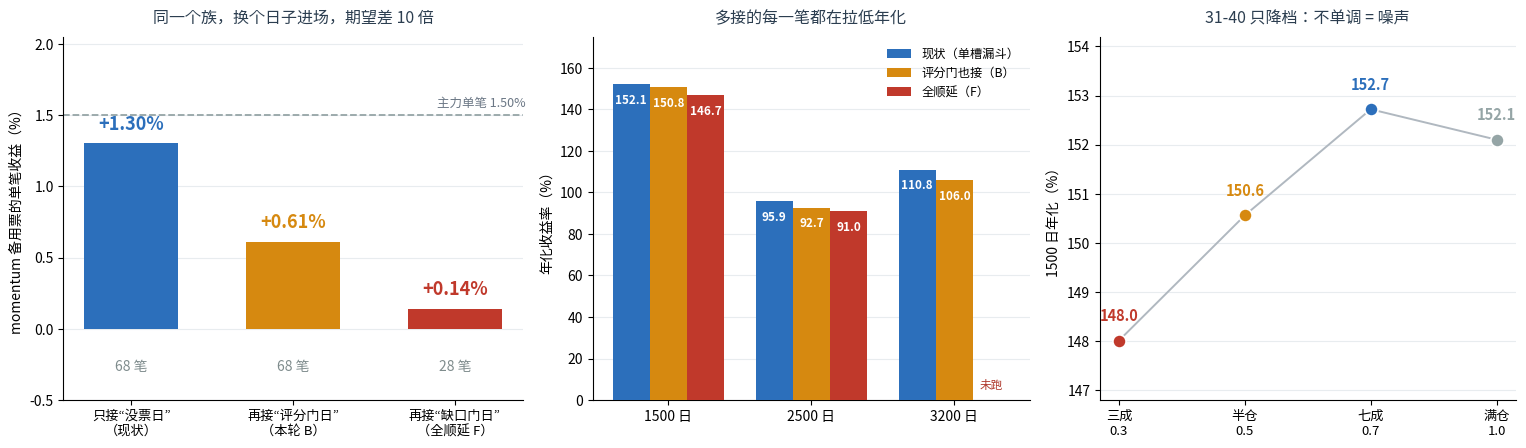

Source code (Python): (Note: this script raises an exception after producing the figure.)
# -*- coding: utf-8 -*-
"""第259轮配图: 补位的 edge 是"日子"的属性, 不是"族"的属性"""
from pathlib import Path

import matplotlib
matplotlib.use("Agg")
import matplotlib.pyplot as plt
import numpy as np
from matplotlib import font_manager

for fp in ("/usr/share/fonts/opentype/noto/NotoSansCJK-Regular.ttc",
           "/usr/share/fonts/truetype/wqy/wqy-zenhei.ttc",
           "/usr/share/fonts/truetype/noto/NotoSansCJK-Regular.ttc"):
    if Path(fp).exists():
        font_manager.fontManager.addfont(fp)
        plt.rcParams["font.family"] = font_manager.FontProperties(fname=fp).get_name()
        break
plt.rcParams["axes.unicode_minus"] = False
plt.rcParams["figure.dpi"] = 130

RED, BLUE, GREY, DARK, ORANGE = "#c0392b", "#2c6fbb", "#95a5a6", "#2c3e50", "#d68910"

fig, (ax1, ax2, ax3) = plt.subplots(1, 3, figsize=(15.4, 4.6),
                                    gridspec_kw={"width_ratios": [1.05, 1.0, 0.95]})

# ---------- 左: 同一个 momentum 族, 三个入口 ----------
names = ["只接“没票日”\n（现状）", "再接“评分门日”\n（本轮 B）", "再接“缺口门日”\n（全顺延 F）"]
vals = [1.30, 0.61, 0.14]
cnt = [68, 68, 28]
cols = [BLUE, ORANGE, RED]
b = ax1.bar(range(3), vals, 0.58, color=cols, zorder=3)
for i, (v, c) in enumerate(zip(vals, cnt)):
    ax1.text(i, v + 0.07, f"+{v:.2f}%", ha="center", va="bottom", fontsize=13,
             color=cols[i], fontweight="bold")
    ax1.text(i, -0.22, f"{c} 笔", ha="center", va="top", fontsize=10, color="#7f8c8d")
ax1.axhline(1.50, color=GREY, ls="--", lw=1.3, zorder=2)
ax1.text(2.44, 1.54, "主力单笔 1.50%", ha="right", va="bottom", fontsize=9, color="#6b7785")
ax1.set_xticks(range(3))
ax1.set_xticklabels(names, fontsize=9.5)
ax1.set_ylim(-0.5, 2.05)
ax1.set_ylabel("momentum 备用票的单笔收益（%）", fontsize=10)
ax1.set_title("同一个族，换个日子进场，期望差 10 倍", fontsize=11.5, color=DARK, pad=10)
ax1.grid(axis="y", color="#e8ecef", zorder=0)
for s in ("top", "right"):
    ax1.spines[s].set_visible(False)

# ---------- 中: 三窗口年化 ----------
WIN = ["1500 日", "2500 日", "3200 日"]
A = [152.10, 95.89, 110.84]
Bv = [150.75, 92.66, 105.97]
F = [146.68, 90.98, None]
x = np.arange(3)
w = 0.26
b1 = ax2.bar(x - w, A, w, color=BLUE, label="现状（单槽漏斗）", zorder=3)
b2 = ax2.bar(x, Bv, w, color=ORANGE, label="评分门也接（B）", zorder=3)
b3 = ax2.bar(x + w, [v if v else 0 for v in F], w, color=RED, label="全顺延（F）", zorder=3)
for bars, vs in ((b1, A), (b2, Bv), (b3, F)):
    for bb, v in zip(bars, vs):
        if v:
            ax2.text(bb.get_x() + bb.get_width() / 2, v - 4.5, f"{v:.1f}", ha="center",
                     va="top", fontsize=8.4, color="white", fontweight="bold")
ax2.text(2 + w, 4.0, "未跑", ha="center", va="bottom", fontsize=8.4, color="#b03a2e")
ax2.set_xticks(x)
ax2.set_xticklabels(WIN, fontsize=10)
ax2.set_ylabel("年化收益率（%）", fontsize=10)
ax2.set_ylim(0, 175)
ax2.set_title("多接的每一笔都在拉低年化", fontsize=11.5, color=DARK, pad=10)
ax2.legend(fontsize=8.8, frameon=False, loc="upper right")
ax2.grid(axis="y", color="#e8ecef", zorder=0)
for s in ("top", "right"):
    ax2.spines[s].set_visible(False)

# ---------- 右: 31-40 档位非单调 ----------
mults = ["三成\n0.3", "半仓\n0.5", "七成\n0.7", "满仓\n1.0"]
pv = [148.01, 150.56, 152.72, 152.10]
cc = [RED, ORANGE, BLUE, GREY]
ax3.plot(range(4), pv, "-o", color="#b0b8c0", lw=1.4, zorder=2, ms=0)
for i, (v, c) in enumerate(zip(pv, cc)):
    ax3.scatter(i, v, s=90, color=c, zorder=3, edgecolor="white", linewidth=1.2)
    ax3.text(i, v + 0.34, f"{v:.1f}", ha="center", va="bottom", fontsize=10.5, color=c,
             fontweight="bold")
ax3.set_xticks(range(4))
ax3.set_xticklabels(mults, fontsize=9.5)
ax3.set_ylim(146.8, 154.2)
ax3.set_ylabel("1500 日年化（%）", fontsize=10)
ax3.set_title("31-40 只降档：不单调 = 噪声", fontsize=11.5, color=DARK, pad=10)
ax3.grid(axis="y", color="#e8ecef", zorder=0)
for s in ("top", "right"):
    ax3.spines[s].set_visible(False)

fig.tight_layout()
out = Path(__file__).resolve().parents[1] / "第259轮_补位的日子.md".replace(".md", ".png")
plt.savefig(out, bbox_inches="tight", facecolor="white")
print(out)
